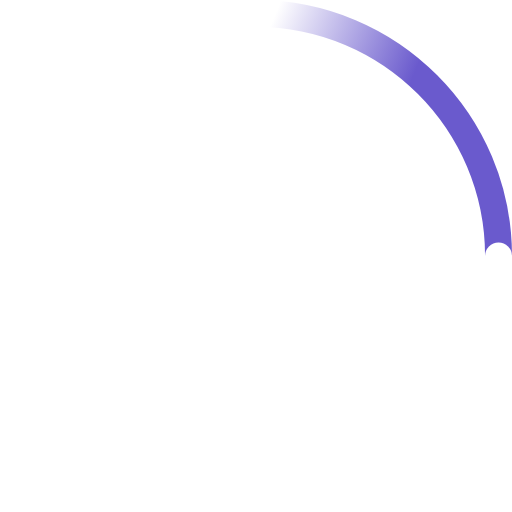
t = 0.00 s
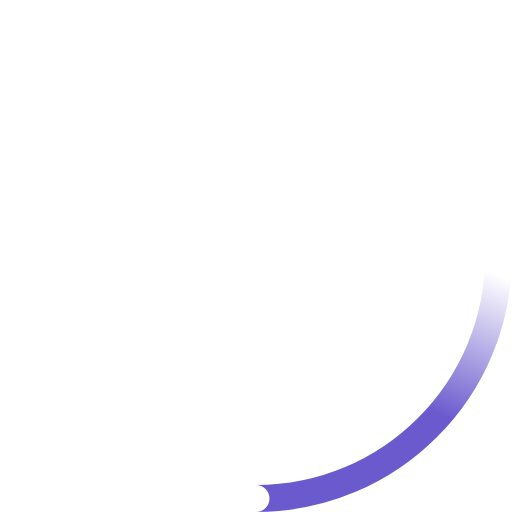
t = 0.23 s
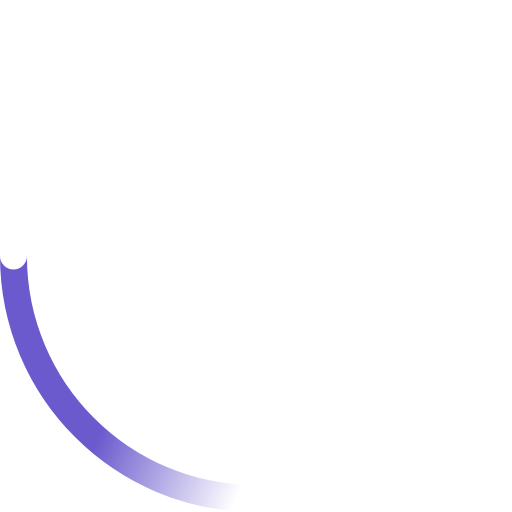
t = 0.45 s
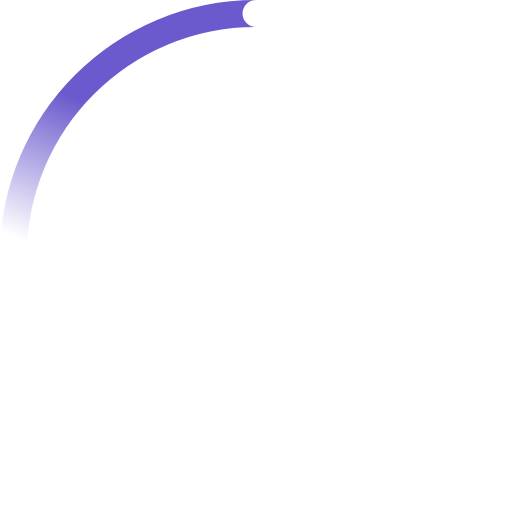
t = 0.68 s

The animated SVG that drew these frames (rendered in a browser with its animation timeline set to each time). Animation: 2 SMIL elements (animateTransform=2); one cycle of 0.90 s, repeats indefinitely.

<!-- By Sam Herbert (@sherb), for everyone. More @ http://goo.gl/7AJzbL -->
<svg width="38" height="38" viewBox="0 0 38 38" xmlns="http://www.w3.org/2000/svg">
    <defs>
        <linearGradient x1="8.042%" y1="0%" x2="65.682%" y2="23.865%" id="a">
            <stop stop-color="#6a5acd" stop-opacity="0" offset="0%"/>
            <stop stop-color="#6a5acd" stop-opacity=".631" offset="63.146%"/>
            <stop stop-color="#6a5acd" offset="100%"/>
        </linearGradient>
    </defs>
    <g fill="none" fill-rule="evenodd">
        <g transform="translate(1 1)">
            <path d="M36 18c0-9.94-8.06-18-18-18" id="Oval-2" stroke="url(#a)" stroke-width="2">
                <animateTransform
                    attributeName="transform"
                    type="rotate"
                    from="0 18 18"
                    to="360 18 18"
                    dur="0.9s"
                    repeatCount="indefinite" />
            </path>
            <circle fill="#fff" cx="36" cy="18" r="1">
                <animateTransform
                    attributeName="transform"
                    type="rotate"
                    from="0 18 18"
                    to="360 18 18"
                    dur="0.9s"
                    repeatCount="indefinite" />
            </circle>
        </g>
    </g>
</svg>
